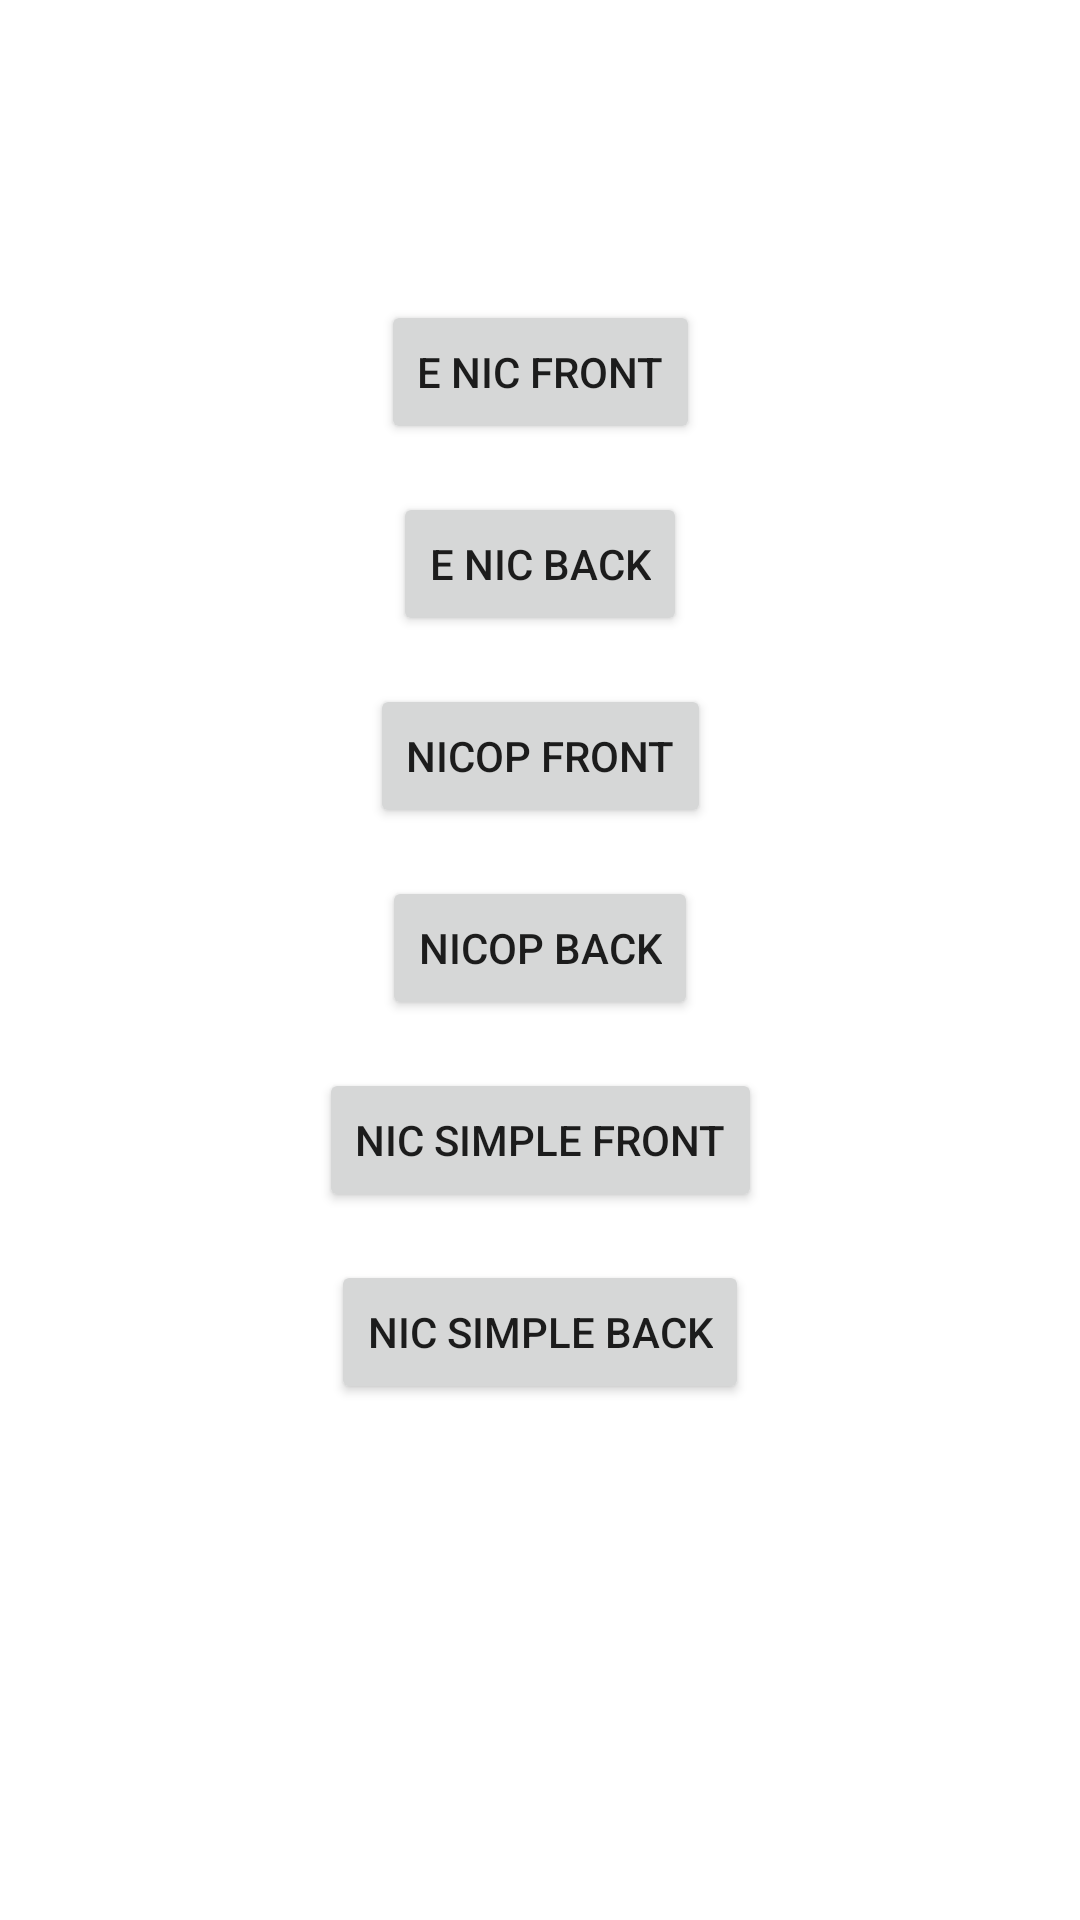

Write the Android layout XML for this screen, with the resource values it uses.
<!-- AndroidManifest.xml: application theme Theme.NICCardReader -->
<!-- res/layout/fragment_home.xml -->
<?xml version="1.0" encoding="utf-8"?>
<androidx.constraintlayout.widget.ConstraintLayout xmlns:android="http://schemas.android.com/apk/res/android"
    xmlns:app="http://schemas.android.com/apk/res-auto"
    xmlns:tools="http://schemas.android.com/tools"
    android:layout_width="match_parent"
    android:layout_height="match_parent"
    tools:context=".HomeFragment">


    <Button
        android:id="@+id/btnNic"
        android:layout_width="wrap_content"
        android:layout_height="wrap_content"
        android:layout_marginTop="100dp"
        android:text="E NIC Front"
        app:layout_constraintEnd_toEndOf="parent"
        app:layout_constraintStart_toStartOf="parent"
        app:layout_constraintTop_toTopOf="parent" />

    <Button
        android:id="@+id/btnNicBack"
        android:layout_width="wrap_content"
        android:layout_height="wrap_content"
        android:layout_marginTop="16dp"
        android:text="E NIC Back"
        app:layout_constraintEnd_toEndOf="parent"
        app:layout_constraintStart_toStartOf="parent"
        app:layout_constraintTop_toBottomOf="@+id/btnNic" />

    <Button
        android:id="@+id/btnNicop"
        android:layout_width="wrap_content"
        android:layout_height="wrap_content"
        android:layout_marginTop="16dp"
        android:text="NICOP FRONT"
        app:layout_constraintEnd_toEndOf="parent"
        app:layout_constraintStart_toStartOf="parent"
        app:layout_constraintTop_toBottomOf="@+id/btnNicBack" />

    <Button
        android:id="@+id/btnNicopBack"
        android:layout_width="wrap_content"
        android:layout_height="wrap_content"
        android:layout_marginTop="16dp"
        android:text="NICOP BACK"
        app:layout_constraintEnd_toEndOf="parent"
        app:layout_constraintStart_toStartOf="parent"
        app:layout_constraintTop_toBottomOf="@+id/btnNicop" />

    <Button
        android:id="@+id/btnNicSimple"
        android:layout_width="wrap_content"
        android:layout_height="wrap_content"
        android:layout_marginTop="16dp"
        android:text="NIC SIMPLE FRONT"
        app:layout_constraintEnd_toEndOf="parent"
        app:layout_constraintStart_toStartOf="parent"
        app:layout_constraintTop_toBottomOf="@+id/btnNicopBack" />

    <Button
        android:id="@+id/btnNicSimpleBack"
        android:layout_width="wrap_content"
        android:layout_height="wrap_content"
        android:layout_marginTop="16dp"
        android:text="NIC SIMPLE BACK"
        app:layout_constraintEnd_toEndOf="parent"
        app:layout_constraintStart_toStartOf="parent"
        app:layout_constraintTop_toBottomOf="@+id/btnNicSimple" />
</androidx.constraintlayout.widget.ConstraintLayout>
<!-- resources referenced by this layout -->
<resources>
  <style name="Theme.NICCardReader" parent="Theme.MaterialComponents.DayNight.DarkActionBar">
          
          <item name="colorPrimary">@color/purple_500</item>
          <item name="colorPrimaryVariant">@color/purple_700</item>
          <item name="colorOnPrimary">@color/white</item>
          
          <item name="colorSecondary">@color/teal_200</item>
          <item name="colorSecondaryVariant">@color/teal_700</item>
          <item name="colorOnSecondary">@color/black</item>
          
          <item name="android:statusBarColor" tools:targetApi="l">?attr/colorPrimaryVariant</item>
          
      </style>
  <!-- not gathered from this repository: default colours our renderer supplied (Android Studio template values) -->
  <color name="purple_500">#FF6200EE</color>
  <color name="purple_700">#FF3700B3</color>
  <color name="teal_200">#FF03DAC5</color>
  <color name="teal_700">#FF018786</color>
  <color name="black">#FF000000</color>
  <color name="white">#FFFFFFFF</color>
</resources>
